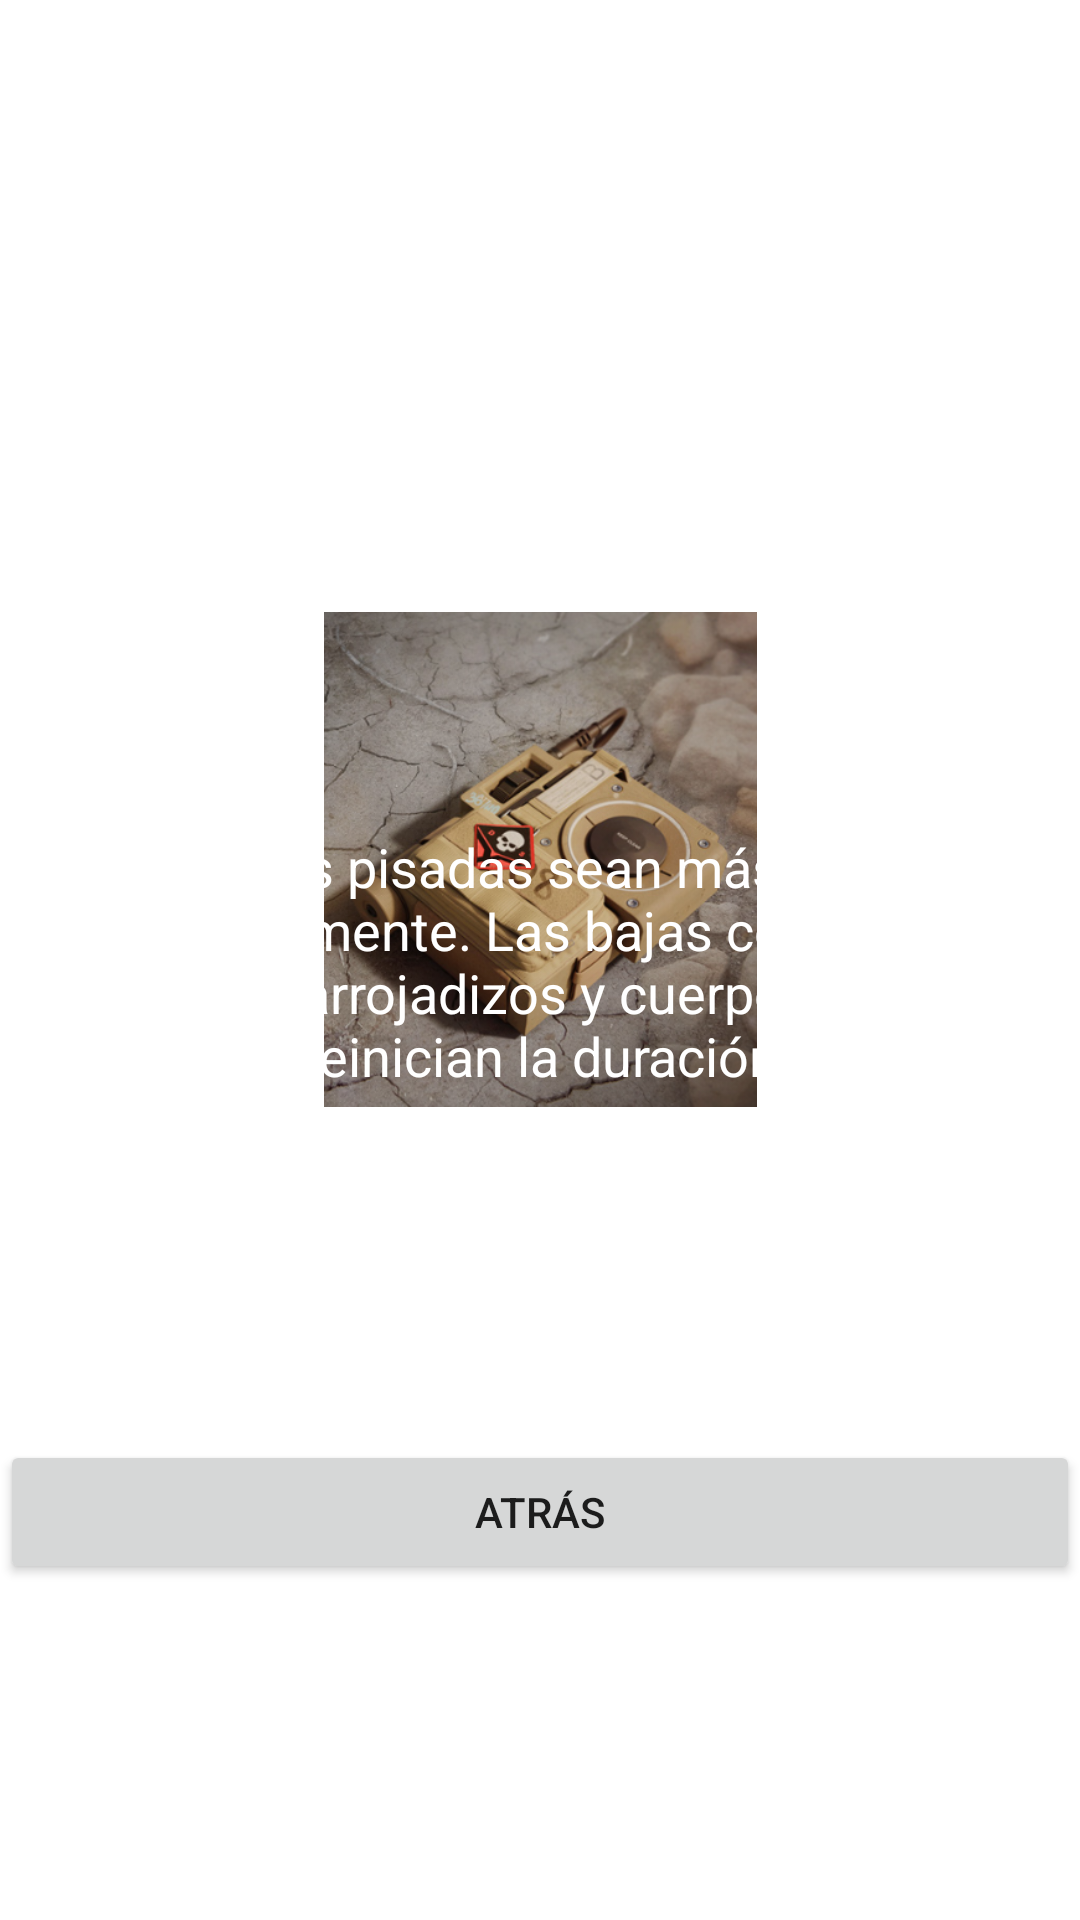

This screen was rendered from an Android layout file. Write that file and the resources it references.
<!-- AndroidManifest.xml: application theme Theme.ProyectoCODM08 -->
<!-- res/layout/fragment_silenciomortal.xml -->
<?xml version="1.0" encoding="utf-8"?>
<androidx.constraintlayout.widget.ConstraintLayout xmlns:android="http://schemas.android.com/apk/res/android"
    xmlns:tools="http://schemas.android.com/tools"
    android:background="@drawable/fondo"
    android:layout_width="match_parent"
    android:layout_height="match_parent"
    xmlns:app="http://schemas.android.com/apk/res-auto"
    tools:context=".silenciomortalFragment">

    <ImageView
        android:id="@+id/imageView4"
        android:layout_width="145dp"
        android:layout_height="165dp"
        android:layout_marginTop="204dp"
        android:src="@drawable/silenciomortal"
        app:layout_constraintEnd_toEndOf="parent"
        app:layout_constraintStart_toStartOf="parent"
        app:layout_constraintTop_toTopOf="parent" />

    <TextView
        android:id="@+id/textView4"
        android:layout_width="wrap_content"
        android:layout_height="wrap_content"
        android:layout_marginBottom="276dp"
        android:text="Hace que tus pisadas sean más silenciosas temporalmente. Las bajas con armas, cuchillos arrojadizos y cuerpo a cuerpo reinician la duración"
        android:textAlignment="center"
        android:textColor="@color/white"
        android:textSize="18dp"
        app:layout_constraintBottom_toBottomOf="parent"
        app:layout_constraintEnd_toEndOf="parent"
        app:layout_constraintHorizontal_bias="0.0"
        app:layout_constraintStart_toStartOf="parent" />

    <Button
        android:id="@+id/botonatras6"
        android:layout_width="match_parent"
        android:layout_height="wrap_content"
        android:layout_marginBottom="112dp"
        android:text="Atrás"
        app:layout_constraintBottom_toBottomOf="parent"
        app:layout_constraintEnd_toEndOf="parent"
        app:layout_constraintStart_toStartOf="parent" />

</androidx.constraintlayout.widget.ConstraintLayout>
<!-- resources referenced by this layout -->
<resources>
  <!-- drawable silenciomortal: png bitmap (drawable, 262333 bytes) -->
  <style name="Theme.ProyectoCODM08" parent="Theme.MaterialComponents.DayNight.DarkActionBar">
          
          <item name="colorPrimary">@color/purple_500</item>
          <item name="colorPrimaryVariant">@color/purple_700</item>
          <item name="colorOnPrimary">@color/white</item>
          
          <item name="colorSecondary">@color/teal_200</item>
          <item name="colorSecondaryVariant">@color/teal_700</item>
          <item name="colorOnSecondary">@color/black</item>
          
          <item name="android:statusBarColor">?attr/colorPrimaryVariant</item>
          
          <item name="windowActionBar">false</item>
          <item name="windowNoTitle">true</item>
      </style>
  <!-- not gathered from this repository: default colours our renderer supplied (Android Studio template values) -->
  <color name="purple_500">#FF6200EE</color>
  <color name="purple_700">#FF3700B3</color>
  <color name="teal_200">#FF03DAC5</color>
  <color name="teal_700">#FF018786</color>
  <color name="black">#FF000000</color>
  <color name="white">#FFFFFFFF</color>
</resources>
